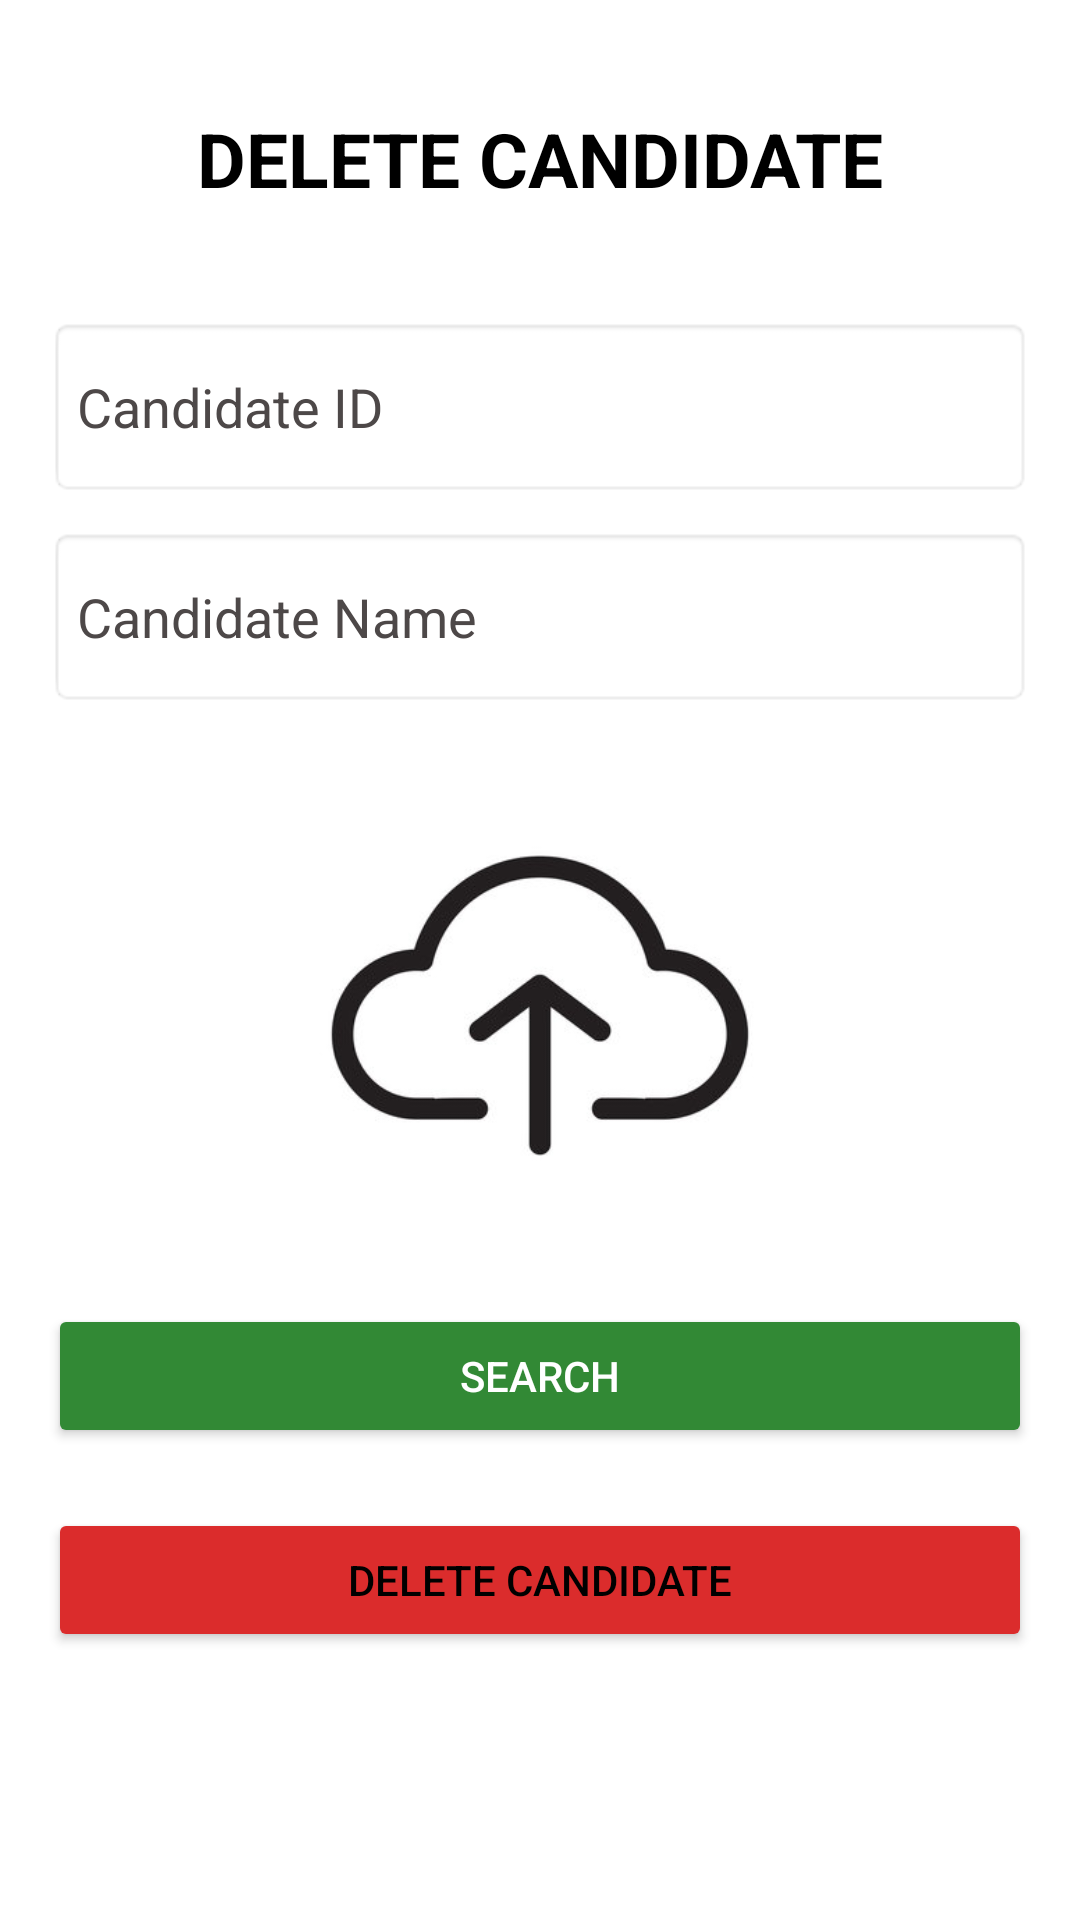

Produce the Android XML layout that renders to this screen, including the resource entries it uses.
<!-- AndroidManifest.xml: application theme Theme.ElectBD -->
<!-- res/layout/activity_delete.xml -->
<?xml version="1.0" encoding="utf-8"?>
<RelativeLayout xmlns:android="http://schemas.android.com/apk/res/android"
    android:layout_width="match_parent"
    android:layout_height="match_parent"
    xmlns:app="http://schemas.android.com/apk/res-auto"
    android:background="@color/white"
    android:padding="16dp">

    <TextView
        android:id="@+id/btn_back_delete_candidate"
        android:layout_width="40dp"
        android:layout_height="wrap_content"
        android:drawableLeft="@drawable/back_button"
        android:textColor="@color/white"
        android:backgroundTint="@color/black"
        android:layout_alignParentTop="true"
        android:clickable="true"
        android:focusable="true"
        android:layout_margin="1dp"
        android:layout_alignParentStart="true"
        />
    
    <TextView
        android:id="@+id/text_view_header"
        android:layout_width="match_parent"
        android:layout_height="wrap_content"
        android:text="Delete Candidate"
        android:textAllCaps="true"
        android:textSize="25sp"
        android:textColor="@color/black"
        android:textStyle="bold"
        android:gravity="center"
        android:layout_marginBottom="16dp"
        android:layout_marginTop="20dp"
        android:layout_alignParentTop="true" />

    
    <EditText
        android:id="@+id/et_delete_id"
        android:layout_width="match_parent"
        android:layout_height="60dp"
        android:background="@android:drawable/editbox_background"
        android:hint="Candidate ID"
        android:inputType="number"
        android:textColor="@color/black"
        android:textColorHint="#4D4848"
        android:layout_marginTop="20dp"
        android:layout_below="@id/text_view_header" />

    
    <EditText
        android:id="@+id/et_delete_name"
        android:layout_width="match_parent"
        android:layout_height="60dp"
        android:hint="Candidate Name"
        android:inputType="text"
        android:background="@android:drawable/editbox_background"

        android:textColorHint="#4D4848"
        android:textColor="@color/black"
        android:layout_below="@id/et_delete_id"
        android:layout_marginTop="10dp" />

    
    <ImageView
        android:id="@+id/et_delete_image"
        android:layout_width="match_parent"
        android:layout_height="167dp"
        app:srcCompat="@drawable/upload_image"
        android:scaleType="fitCenter"
        android:layout_below="@id/et_delete_name"
        android:layout_marginTop="16dp" />

    
    <Button
        android:id="@+id/bt_delete_search"
        android:layout_width="match_parent"
        android:layout_height="wrap_content"
        android:text="Search"
        android:textColor="@color/white"
        android:backgroundTint="#328935"
        android:layout_below="@id/et_delete_image"
        android:layout_marginTop="16dp"
        android:layout_marginBottom="10dp" />

    
    <Button
        android:id="@+id/bt_delete_candidate"
        android:layout_width="match_parent"
        android:layout_height="wrap_content"
        android:text="Delete Candidate"
        android:textColor="@color/black"
        android:backgroundTint="#DB2C2C"
        android:layout_below="@id/bt_delete_search"
        android:layout_marginTop="10dp" />

</RelativeLayout>
<!-- resources referenced by this layout -->
<resources>
  <color name="black">#FF000000</color>
  <color name="white">#FFFFFFFF</color>
  <!-- drawable upload_image: png bitmap (drawable, 29816 bytes) -->
  <style name="Theme.ElectBD" parent="Base.Theme.ElectBD" />
  <style name="Base.Theme.ElectBD" parent="Theme.Material3.DayNight.NoActionBar">
          
          
      </style>
</resources>
